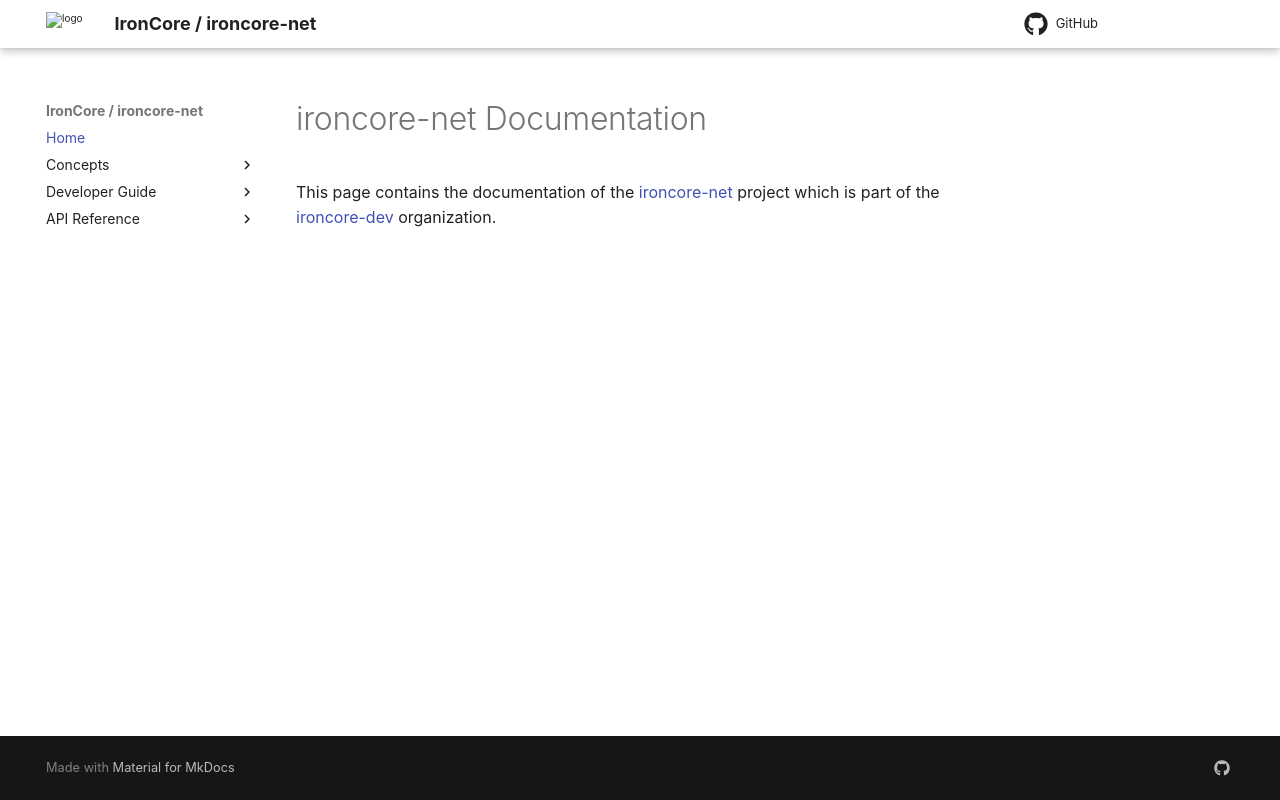

repository: ironcore-dev/ironcore-net · page: index.html · generator: mkdocs

# ironcore-net Documentation

This page contains the documentation of the [ironcore-net](https://github.com/ironcore-dev/ironcore-net) project which is part 
of the [ironcore-dev](https://github.com/ironcore-dev) organization.
